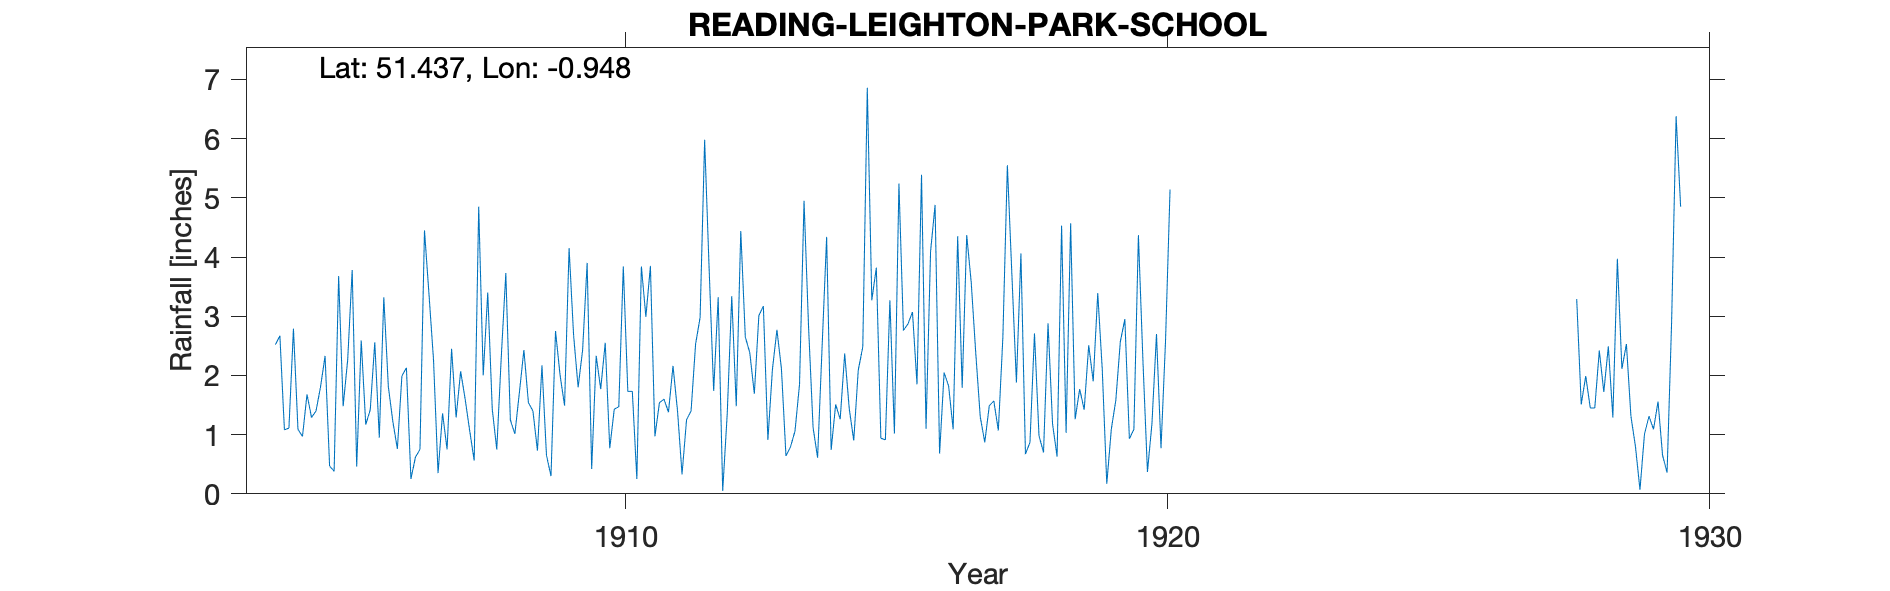

Source data for this figure (header and first rows):
READING-LEIGHTON-PARK-SCHOOL, , , , , , , , , , , , , , , , , , , , , , , 
Grid ref, SU732714, Long, -0.9483, Lat, 51.44, Elevation, 265, ft., , , , , , , , , , , , , , , 
Station no, RR2998, , , , , , , , , , , , , , , , , , , , , , 
, 1900, 1901, 1902, 1903, 1904, 1905, 1906, 1907, 1908, 1909, 1910, 1911, 1912, 1913, 1914, 1915, 1916, 1917, 1918, 1919, 1920, 1921, 1922
January, , , , , 2.52, 0.47, 3.32, 0.35, 1.43, 0.65, 1.77, 0.97, 3.79, 3.17, 0.61, 3.27, 1.1, 1.3, 2.71, 2.51, 2.25, , 
February, , , , , 2.67, 0.38, 1.81, 1.36, 0.75, 0.3, 2.55, 1.54, 1.74, 0.91, 2.49, 3.82, 4.09, 0.87, 0.98, 1.9, 0.37, , 
March, , , , , 1.08, 3.68, 1.22, 0.75, 2.32, 2.75, 0.77, 1.6, 3.32, 2.1, 4.34, 0.94, 4.88, 1.49, 0.7, 3.39, 1.19, , 
April, , , , , 1.11, 1.48, 0.76, 2.45, 3.73, 2.01, 1.43, 1.38, 0.05, 2.77, 0.74, 0.91, 0.68, 1.57, 2.88, 2.1, 2.7, , 
May, , , , , 2.79, 2.26, 1.99, 1.29, 1.25, 1.49, 1.47, 2.16, 1.35, 2.11, 1.51, 3.27, 2.05, 1.07, 1.18, 0.17, 0.77, , 
June, , , , , 1.09, 3.78, 2.13, 2.07, 1.01, 4.15, 3.84, 1.4, 3.34, 0.64, 1.26, 1.02, 1.82, 2.64, 0.63, 1.09, 2.58, , 
July, , , , , 0.97, 0.46, 0.25, 1.6, 1.71, 2.68, 1.73, 0.33, 1.48, 0.79, 2.37, 5.24, 1.09, 5.55, 4.53, 1.58, 5.14, , 
August, , , , , 1.68, 2.59, 0.62, 1.07, 2.43, 1.8, 1.73, 1.25, 4.44, 1.06, 1.44, 2.76, 4.35, 3.7, 1.03, 2.57, , , 
September, , , , , 1.29, 1.17, 0.75, 0.56, 1.54, 2.43, 0.25, 1.4, 2.65, 1.85, 0.9, 2.87, 1.79, 1.88, 4.57, 2.95, , , 
October, , , , , 1.4, 1.42, 4.45, 4.85, 1.4, 3.9, 3.84, 2.53, 2.38, 4.95, 2.09, 3.07, 4.37, 4.06, 1.26, 0.93, , , 
November, , , , , 1.81, 2.56, 3.37, 2, 0.73, 0.42, 2.99, 2.98, 1.69, 2.82, 2.48, 1.85, 3.57, 0.67, 1.77, 1.09, , , 
December, , , , , 2.33, 0.95, 2.26, 3.4, 2.17, 2.33, 3.85, 5.98, 3.01, 1.12, 6.86, 5.39, 2.38, 0.87, 1.42, 4.37, , , 
Total, , , , , 20.74, 21.2, 22.93, 21.75, 20.47, 24.91, 26.22, 23.52, 29.24, 24.29, 27.09, 34.41, 32.17, 25.67, 23.66, 24.65, , , 
NGR is Leighton Park School. Stated alti…, , , , , , , , , , , , , , , , , , , , , , , 
